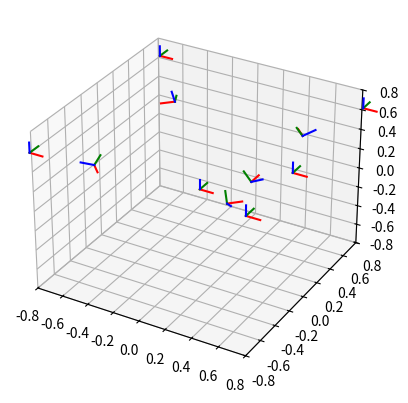

Write Python code to recreate this figure. (Note: this script raises an exception after producing the figure.)
##read_BOM and create UR-SCRIPT file with Waypoints
#Whats the input [FW5128]
#Whats the output List with Coordinates like [[X,Y,Z,RX,RY,RZ],[X,Y,Z,RX,RY,RZ],[X,Y,Z,RX,RY,RZ],[X,Y,Z,RX,RY,RZ], ...]
#The Original model is in a horizontal position, to make it stand in a vertical position, a rotation y(or x?) is neccessary
#The Z-Direction of Objects is in case of the objects in the opposite direction. me will flip the z axis with "posetrans"

#Next Step:
"""
use the Rot_z matrix to rotate p2 (p1 is the origin), then calculate beta&gamma for p1
Rot_x*Rot_y*Rot_z is the solution!
-Generate Rot_z with atan..
-apply mat to p2
-Generate Rot_y with atan..
-apply mat to p2
-Generate Rot_x with atan..
-perform matmul(X,(Y,Z)) and convert to euler "ZYX"
"""

import csv
import sys
import math
import numpy as np
from mpl_toolkits.mplot3d import Axes3D
import matplotlib.pyplot as plt
from scipy.spatial.transform import Rotation as R
from mpl_toolkits.mplot3d import Axes3D
from operator import sub
# from functions_ import calc_rotmat_to_align_vec_a_to_vec_b

def calc_rotmat_to_align_vec_a_to_vec_b(vec_b, vec_a):
	# Lets use a Z-Y-X rotation sequence to find the angles which describe
	# a rotation matrix that makes z-axis of point a point towards point b,
	# while keeping y-axis (camera) horizontal
	def s(q):
		q=math.radians(q)
		return math.sin(q)
	def c(q):
		q=math.radians(q)
		return math.cos(q)
	#move origin coordinate system into vec_a
	#vec_b is further away
	rot_dir=1
	vec_b=list(map(sub, vec_b,vec_a))
	vec_a=[0,0,0,0,0,0]

	#calculate the first rotation (alpha)
	if vec_b[0]>vec_a[0] and vec_b[1]<vec_a[1]: #Quadrant I
		quad="I"
		try:
			alpha=rot_dir*(math.degrees(math.atan(abs((vec_b[0]-vec_a[0])/(vec_b[1]-vec_a[1])))))
		except:
			alpha=rot_dir*(90)
	elif vec_b[0]>vec_a[0] and vec_b[1]>vec_a[1]: #Quadrant II
		quad="II"
		try:
			alpha=rot_dir*(-math.degrees(math.atan(abs((vec_b[0]-vec_a[0])/(vec_b[1]-vec_a[1]))))+180)
		except:
			alpha=rot_dir*(90+180)
	elif vec_b[0]<vec_a[0] and vec_b[1]>vec_a[1]: #Quadrant III
		quad="III"
		try:
			alpha=rot_dir*(math.degrees(math.atan(abs((vec_b[0]-vec_a[0])/(vec_b[1]-vec_a[1]))))-180)
		except:
			alpha=rot_dir*(90-180)
	elif vec_b[0]<vec_a[0] and vec_b[1]<vec_a[1]: #Quadrant IV
		quad="IV"
		try:
			alpha=rot_dir*(-math.degrees(math.atan(abs((vec_b[0]-vec_a[0])/(vec_b[1]-vec_a[1])))))
		except:
			alpha=rot_dir*(-90)

	# rot_z= np.array([
	# 	[ c(alpha),-s(alpha),0],
	# 	[s(alpha),c(alpha),0],
	# 	[0,0,1,]
	# 	])
	rot_z_dash=np.array([
		[ c(-alpha),-s(-alpha),0],
		[s(-alpha),c(-alpha),0],
		[0,0,1,]
		])
	# print("---rot_z-----")
	# print("vec_b[0]-vec_a[0]: ",vec_b[0]-vec_a[0])
	# print("vec_b[1]-vec_a[1]: ",vec_b[1]-vec_a[1])
	# print("alpha: ",alpha)
	# print("quadrant: ",quad)

	#rotate vec_b with rot_z but in different direction (rot_z') in order to
	#calculate the next rotation angle
	vec_b=np.matmul(rot_z_dash,vec_b[0:3]) #new pose
	print("vec_b': ",vec_b)
	# return rot_z

	#calculate new angle (well, no need to rotate y-axis, because it shall be horizontal)
	try:
		beta= 0
	except:
		beta=0
	# rot_y= np.array([
	# 	[ c(beta),0,s(beta)],
	# 	[0,1,0],
	# 	[-s(beta),0,c(beta),]
	# 	])
	# rot_y_dash= np.array([
	# 	[ c(-beta),0,s(-beta)],
	# 	[0,1,0],
	# 	[-s(-beta),0,c(-beta),]
	# 	])
	#rotate vec_b with rot_y_dash
	# vec_b=np.matmul(rot_y_dash,vec_b[0:3]) #new pose

	#calculate last angle
	if vec_b[2]>vec_a[2] and vec_b[1]<vec_a[1]: #Quadrant I
		quad="I"
		try:
			gamma= rot_dir*(math.degrees(math.atan(abs((vec_b[1]-vec_a[1])/(vec_b[2]-vec_a[2])))))
		except:
			gamma=rot_dir*(90)
			# print("exception, using default 90deg")
	elif vec_b[2]<vec_a[0] and vec_b[1]<vec_a[1]: #Quadrant IV
		quad="IV"
		try:
			gamma= rot_dir*(90+math.degrees(math.atan(abs((vec_b[2]-vec_a[2])/(vec_b[1]-vec_a[1])))))
		except:
			gamma=rot_dir*(90+90)
			# print("exception, using default 90+90deg")

	#------------------------------

	# print("---rot_x-----")
	# print("vec_b[1]-vec_a[1]: ",vec_b[1]-vec_a[1])
	# print("vec_b[2]-vec_a[2]: ",vec_b[2]-vec_a[2])
	# print("gamma: ",gamma)
	# print("")
	# print("quadrant: ",quad,"\n")
	# rot_x= np.array([
	# 	[1,0,0],
	# 	[0, c(gamma),-s(gamma)],
	# 	[0,s(gamma),c(gamma)]
	# 	])
	# print("alpha: ",alpha)
	# print("beta: ",beta)
	# print("gamma: ",gamma)

	#calculate rotation matrix
	rot_mat=R.from_euler("ZYX",[alpha,beta,gamma],degrees=True).as_matrix()
	return rot_mat

def posetrans(Startpose,Translation=[0,0,0],Rotation=[0,0,0]):
	if len(Translation)==3: #backwards compatibility
		trans_pose=Translation+Rotation
	else:
		trans_pose=Translation #backwards compatibility
	start_pose=Startpose #backwards compatibility
	start_pose_rot_mat=R.from_rotvec(start_pose[3:6]).as_matrix()
	start_pose_rot_mat=np.vstack([start_pose_rot_mat,[0,0,0]])
	start_pose_trans=np.array(start_pose[0:3]+[1])
	start_pose_trans=start_pose_trans.reshape(-1,1)
	start_pose_rot_mat=np.append(start_pose_rot_mat,start_pose_trans,axis=1)

	trans_pose_rot_mat=R.from_rotvec(trans_pose[3:6]).as_matrix()
	trans_pose_rot_mat=np.vstack([trans_pose_rot_mat,[0,0,0]])
	trans_pose_trans=np.array(trans_pose[0:3]+[1])
	trans_pose_trans=trans_pose_trans.reshape(-1,1)
	trans_pose_rot_mat=np.append(trans_pose_rot_mat,trans_pose_trans,axis=1)

	new4x4=np.dot(start_pose_rot_mat,trans_pose_rot_mat)
	new_rot=R.from_matrix(new4x4[0:3,0:3]).as_rotvec()
	new_trans=new4x4[0:3,3]
	new_pose=list(new_trans)+list(new_rot)
	return new_pose


def draw_axis(extracted_waypoints_rel,x_axis,y_axis,z_axis):
	fig = plt.figure()
	ax = fig.add_subplot(111, projection='3d')
	size=0.8
	ax.set_xlim3d(-size, size)
	ax.set_ylim3d(-size, size)
	ax.set_zlim3d(-size, size)
	for i in range(len(extracted_waypoints_rel)):
		VecStart_x=extracted_waypoints_rel[i][0]
		VecStart_y=extracted_waypoints_rel[i][1]
		VecStart_z=extracted_waypoints_rel[i][2]
		VecEnd_x=x_axis[i][0]
		VecEnd_y=x_axis[i][1]
		VecEnd_z=x_axis[i][2]
		ax.plot([VecStart_x, VecEnd_x], [VecStart_y,VecEnd_y],zs=[VecStart_z,VecEnd_z],c="r")
	for i in range(len(extracted_waypoints_rel)):
		VecStart_x=extracted_waypoints_rel[i][0]
		VecStart_y=extracted_waypoints_rel[i][1]
		VecStart_z=extracted_waypoints_rel[i][2]
		VecEnd_x=y_axis[i][0]
		VecEnd_y=y_axis[i][1]
		VecEnd_z=y_axis[i][2]
		ax.plot([VecStart_x, VecEnd_x], [VecStart_y,VecEnd_y],zs=[VecStart_z,VecEnd_z],c="g")
	for i in range(len(extracted_waypoints_rel)):
		VecStart_x=extracted_waypoints_rel[i][0]
		VecStart_y=extracted_waypoints_rel[i][1]
		VecStart_z=extracted_waypoints_rel[i][2]
		VecEnd_x=z_axis[i][0]
		VecEnd_y=z_axis[i][1]
		VecEnd_z=z_axis[i][2]
		ax.plot([VecStart_x, VecEnd_x], [VecStart_y,VecEnd_y],zs=[VecStart_z,VecEnd_z],c="b")
	plt.show()
	Axes3D.plot()
def main():

	extracted_waypoints_rel=[[0,0,0,0,0,0],
		[0.8,-0.202,0.604,0,0,0],[0.5,-0.2,0.4,0,0,0],
		[0.8,-0.82,0.604,0,0,0],[0.5,-0.52,0.4,0,0,0],
		[0.8,0.82,0.604,0,0,0],[0.5,0.52,0.4,0,0,0],
		[-0.8,-0.82,0.604,0,0,0],[-0.5,-0.52,0.4,0,0,0],
		[-0.8,0.82,0.604,0,0,0],[-0.5,0.52,0.4,0,0,0]]
	# Testing #1 rotate point and calculate again
	rot_mat=calc_rotmat_to_align_vec_a_to_vec_b(extracted_waypoints_rel[1], extracted_waypoints_rel[2])
	rot_rot_vec=list(R.from_matrix(rot_mat).as_rotvec())
	extracted_waypoints_rel[2][3:6]=rot_rot_vec

	rot_mat=calc_rotmat_to_align_vec_a_to_vec_b(extracted_waypoints_rel[3], extracted_waypoints_rel[4])
	rot_rot_vec=list(R.from_matrix(rot_mat).as_rotvec())
	extracted_waypoints_rel[4][3:6]=rot_rot_vec

	rot_mat=calc_rotmat_to_align_vec_a_to_vec_b(extracted_waypoints_rel[5], extracted_waypoints_rel[6])
	rot_rot_vec=list(R.from_matrix(rot_mat).as_rotvec())
	extracted_waypoints_rel[6][3:6]=rot_rot_vec

	rot_mat=calc_rotmat_to_align_vec_a_to_vec_b(extracted_waypoints_rel[7], extracted_waypoints_rel[8])
	rot_rot_vec=list(R.from_matrix(rot_mat).as_rotvec())
	extracted_waypoints_rel[8][3:6]=rot_rot_vec

	rot_mat=calc_rotmat_to_align_vec_a_to_vec_b(extracted_waypoints_rel[9], extracted_waypoints_rel[10])
	rot_rot_vec=list(R.from_matrix(rot_mat).as_rotvec())
	extracted_waypoints_rel[10][3:6]=rot_rot_vec

	#lets add a second point that is pose transed to see the direction of an axis (z)
	x_axis=[]
	y_axis=[]
	z_axis=[]
	for i0 in range(len(extracted_waypoints_rel)):
		z_axis.append(posetrans(extracted_waypoints_rel[i0][0:6],Translation=[0,0,0.1],Rotation=[0,0,0]))
		x_axis.append(posetrans(extracted_waypoints_rel[i0][0:6],Translation=[0.1,0,0],Rotation=[0,0,0]))
		y_axis.append(posetrans(extracted_waypoints_rel[i0][0:6],Translation=[0,0.1,0],Rotation=[0,0,0]))
		#print(pose)
	print(extracted_waypoints_rel[0])
	draw_axis(extracted_waypoints_rel,x_axis,y_axis,z_axis)



if __name__ == '__main__':
	main()
